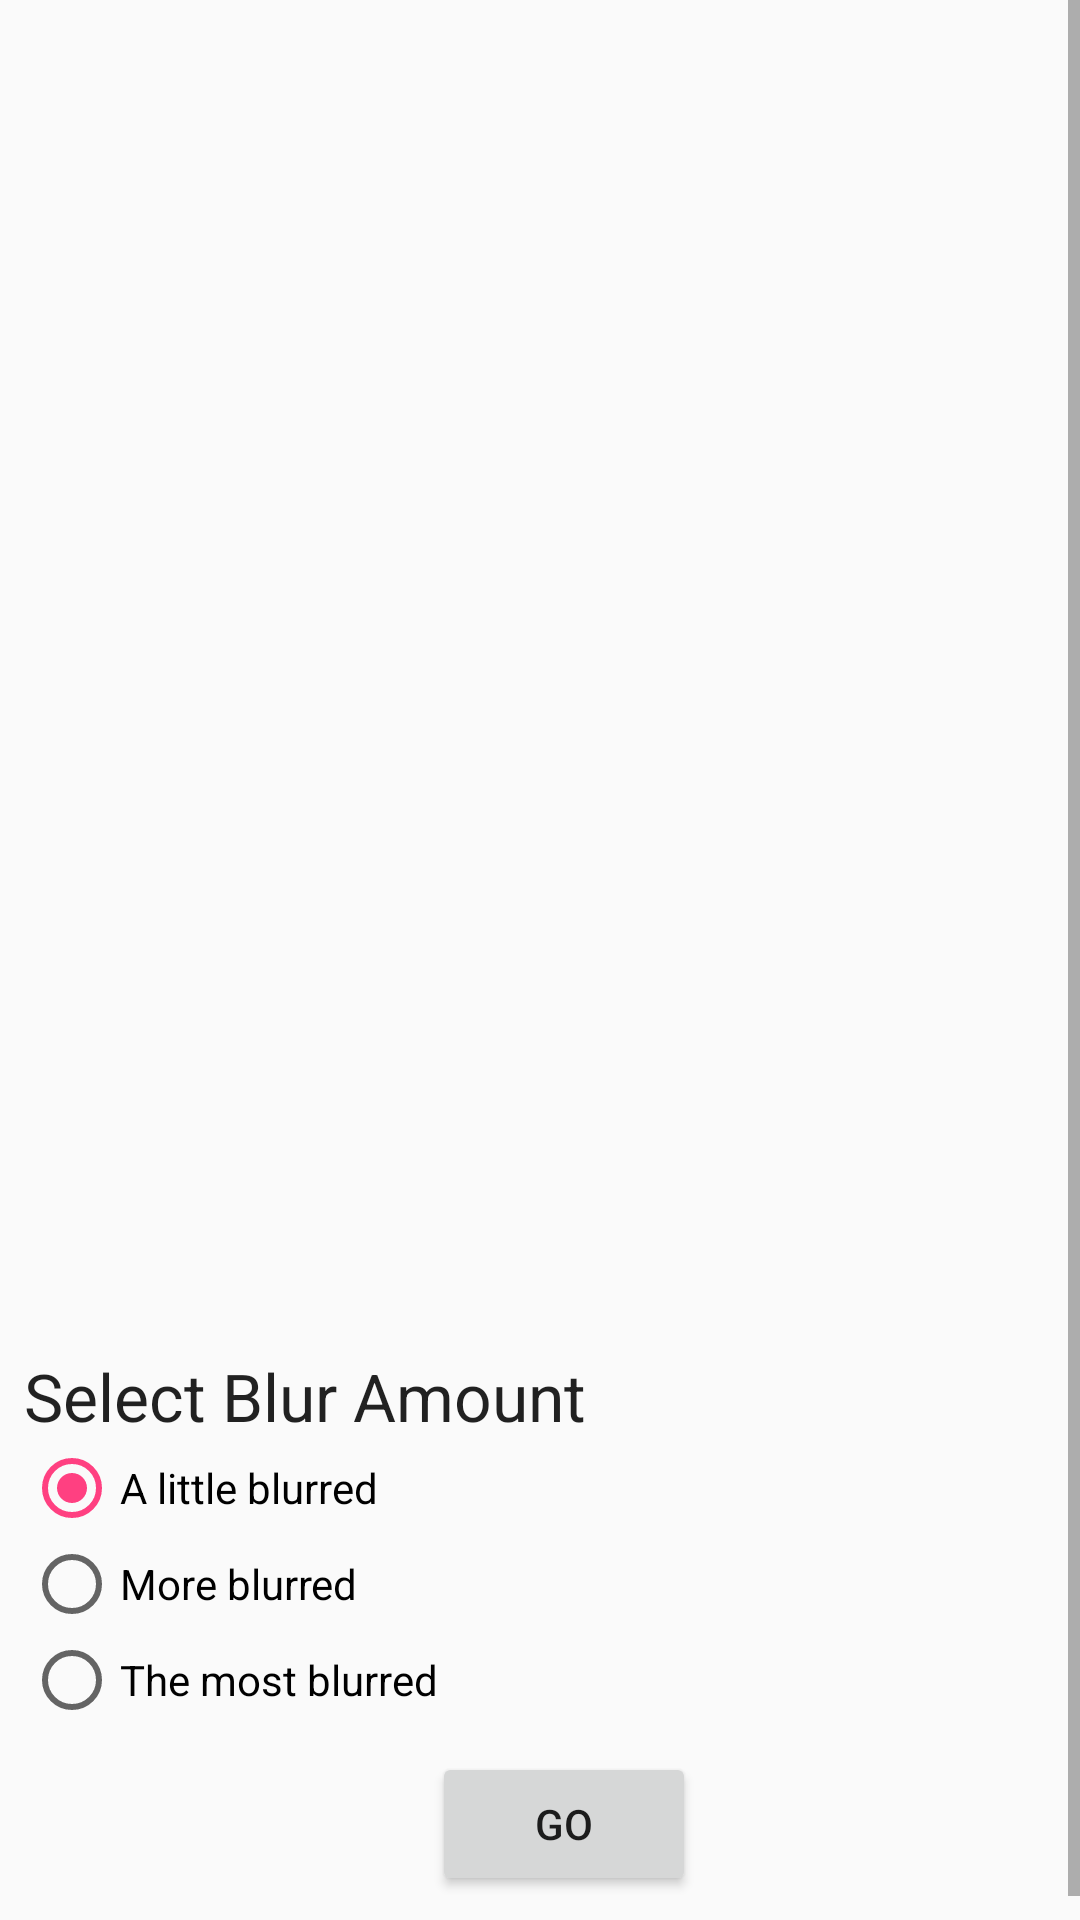

Reconstruct the res/layout file that produces this screen, plus the resources it refers to.
<!-- AndroidManifest.xml: application theme AppTheme -->
<!-- res/layout/activity_blur.xml -->
<?xml version="1.0" encoding="utf-8"?>
<ScrollView xmlns:android="http://schemas.android.com/apk/res/android"
            xmlns:tools="http://schemas.android.com/tools"
            android:layout_width="match_parent"
            android:layout_height="match_parent"
            android:fillViewport="true">

    <LinearLayout
        android:layout_width="match_parent"
        android:layout_height="wrap_content"
        android:layout_margin="8dp"
        android:orientation="vertical">

        <ImageView
            android:id="@+id/image_view"
            android:layout_width="match_parent"
            android:layout_height="0dp"
            android:layout_weight="1"
            android:contentDescription="@string/description_image"
            android:scaleType="fitCenter" />

        <TextView
            android:id="@+id/filters_title"
            android:layout_width="wrap_content"
            android:layout_height="wrap_content"
            android:text="@string/blur_title"
            android:textAppearance="@style/TextAppearance.AppCompat.Large" />


        <RadioGroup xmlns:android="http://schemas.android.com/apk/res/android"
                    android:id="@+id/radio_blur_group"
                    android:layout_width="fill_parent"
                    android:layout_height="wrap_content"
                    android:checkedButton="@+id/radio_blur_lv_1"
                    android:orientation="vertical">

            <RadioButton
                android:id="@+id/radio_blur_lv_1"
                android:layout_width="wrap_content"
                android:layout_height="wrap_content"
                android:text="@string/blur_lv_1" />

            <RadioButton
                android:id="@+id/radio_blur_lv_2"
                android:layout_width="wrap_content"
                android:layout_height="wrap_content"
                android:text="@string/blur_lv_2" />

            <RadioButton
                android:id="@+id/radio_blur_lv_3"
                android:layout_width="wrap_content"
                android:layout_height="wrap_content"
                android:text="@string/blur_lv_3" />
        </RadioGroup>

        <RadioGroup
            android:id="@+id/destinations"
            android:layout_width="wrap_content"
            android:layout_height="wrap_content"
            android:orientation="vertical">

        </RadioGroup>

        <LinearLayout
            android:layout_width="match_parent"
            android:layout_height="wrap_content"
            android:layout_marginTop="8dp"
            android:layout_marginBottom="16dp"
            android:gravity="center"
            android:orientation="horizontal">

            <Button
                android:id="@+id/cancel_button"
                android:layout_width="wrap_content"
                android:layout_height="wrap_content"
                android:text="@string/cancel_work"
                android:visibility="gone" />

            <ProgressBar
                android:id="@+id/progress_bar"
                android:layout_width="wrap_content"
                android:layout_height="wrap_content"
                android:layout_gravity="center_horizontal"
                android:indeterminate="true"
                android:visibility="gone" />

            <Button
                android:id="@+id/go_button"
                android:layout_width="wrap_content"
                android:layout_height="wrap_content"
                android:text="@string/go" />

            <Button
                android:id="@+id/see_file_button"
                android:layout_width="wrap_content"
                android:layout_height="wrap_content"
                android:text="@string/see_file"
                android:visibility="gone"
                tools:visibility="visible" />

        </LinearLayout>

    </LinearLayout>

</ScrollView>
<!-- resources referenced by this layout -->
<resources>
  <string name="blur_lv_1">A little blurred</string>
  <string name="blur_lv_2">More blurred</string>
  <string name="blur_lv_3">The most blurred</string>
  <string name="blur_title">Select Blur Amount</string>
  <string name="cancel_work">Cancel Work</string>
  <string name="description_image">The image to blur and save.</string>
  <string name="go">Go</string>
  <string name="see_file">See File</string>
  <style name="AppTheme" parent="Base.Theme.AppCompat.Light.DarkActionBar">
          
          <item name="colorPrimary">@color/colorPrimary</item>
          <item name="colorPrimaryDark">@color/colorPrimaryDark</item>
          <item name="colorAccent">@color/colorAccent</item>
      </style>
  <color name="colorPrimary">#3F51B5</color>
  <color name="colorPrimaryDark">#303F9F</color>
  <color name="colorAccent">#FF4081</color>
</resources>
